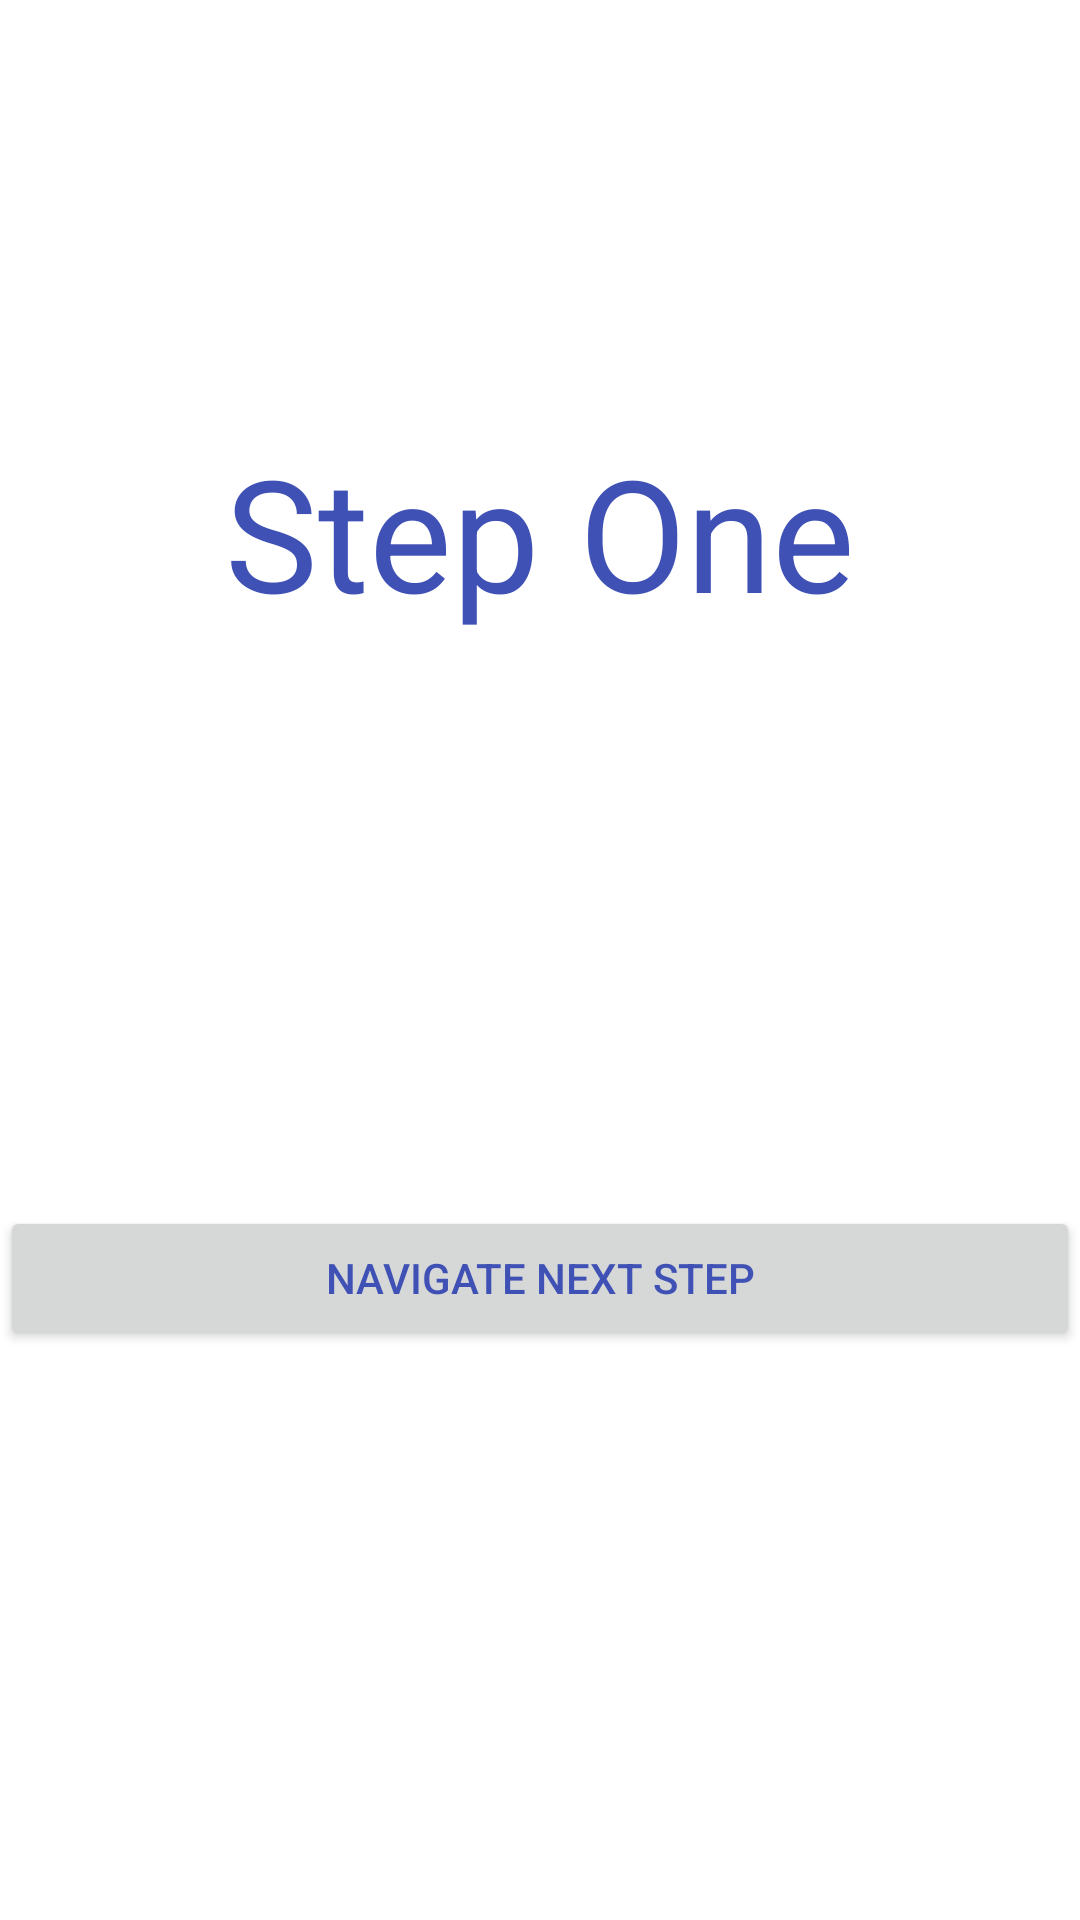

Layout XML and referenced resources for this Android screen:
<!-- AndroidManifest.xml: application theme AppTheme -->
<!-- res/layout/fragment_flow_step_one.xml -->
<?xml version="1.0" encoding="utf-8"?>
<androidx.constraintlayout.widget.ConstraintLayout xmlns:android="http://schemas.android.com/apk/res/android"
    xmlns:app="http://schemas.android.com/apk/res-auto"
    xmlns:tools="http://schemas.android.com/tools"
    android:layout_width="match_parent"
    android:layout_height="match_parent"
    tools:context=".FlowStepFragment">

    
    <TextView
        android:id="@+id/text"
        android:layout_width="match_parent"
        android:layout_height="wrap_content"
        android:text="@string/step_one"
        android:textAlignment="center"
        android:textSize="52sp"
        app:layout_constraintBottom_toBottomOf="parent"
        app:layout_constraintEnd_toEndOf="parent"
        app:layout_constraintHorizontal_bias="0.0"
        app:layout_constraintStart_toStartOf="parent"
        app:layout_constraintTop_toTopOf="parent"
        app:layout_constraintVertical_bias="0.25" />

    <Button
        android:id="@+id/next_button"
        android:layout_width="match_parent"
        android:layout_height="wrap_content"
        android:text="@string/next_step_button"
        app:layout_constraintBottom_toBottomOf="parent"
        app:layout_constraintTop_toBottomOf="@+id/text" />

</androidx.constraintlayout.widget.ConstraintLayout>
<!-- resources referenced by this layout -->
<resources>
  <string name="next_step_button">Navigate next step</string>
  <string name="step_one">Step One</string>
  <style name="AppTheme" parent="Theme.MaterialComponents.Light.NoActionBar">
          
          <item name="colorPrimary">@color/colorPrimary</item>
          <item name="colorPrimaryDark">@color/colorPrimaryDark</item>
          <item name="colorAccent">@color/colorAccent</item>
          <item name="android:textColor">@color/colorPrimary</item>
      </style>
  <color name="colorPrimary">#3F51B5</color>
  <color name="colorPrimaryDark">#303F9F</color>
  <color name="colorAccent">#FF4081</color>
</resources>
